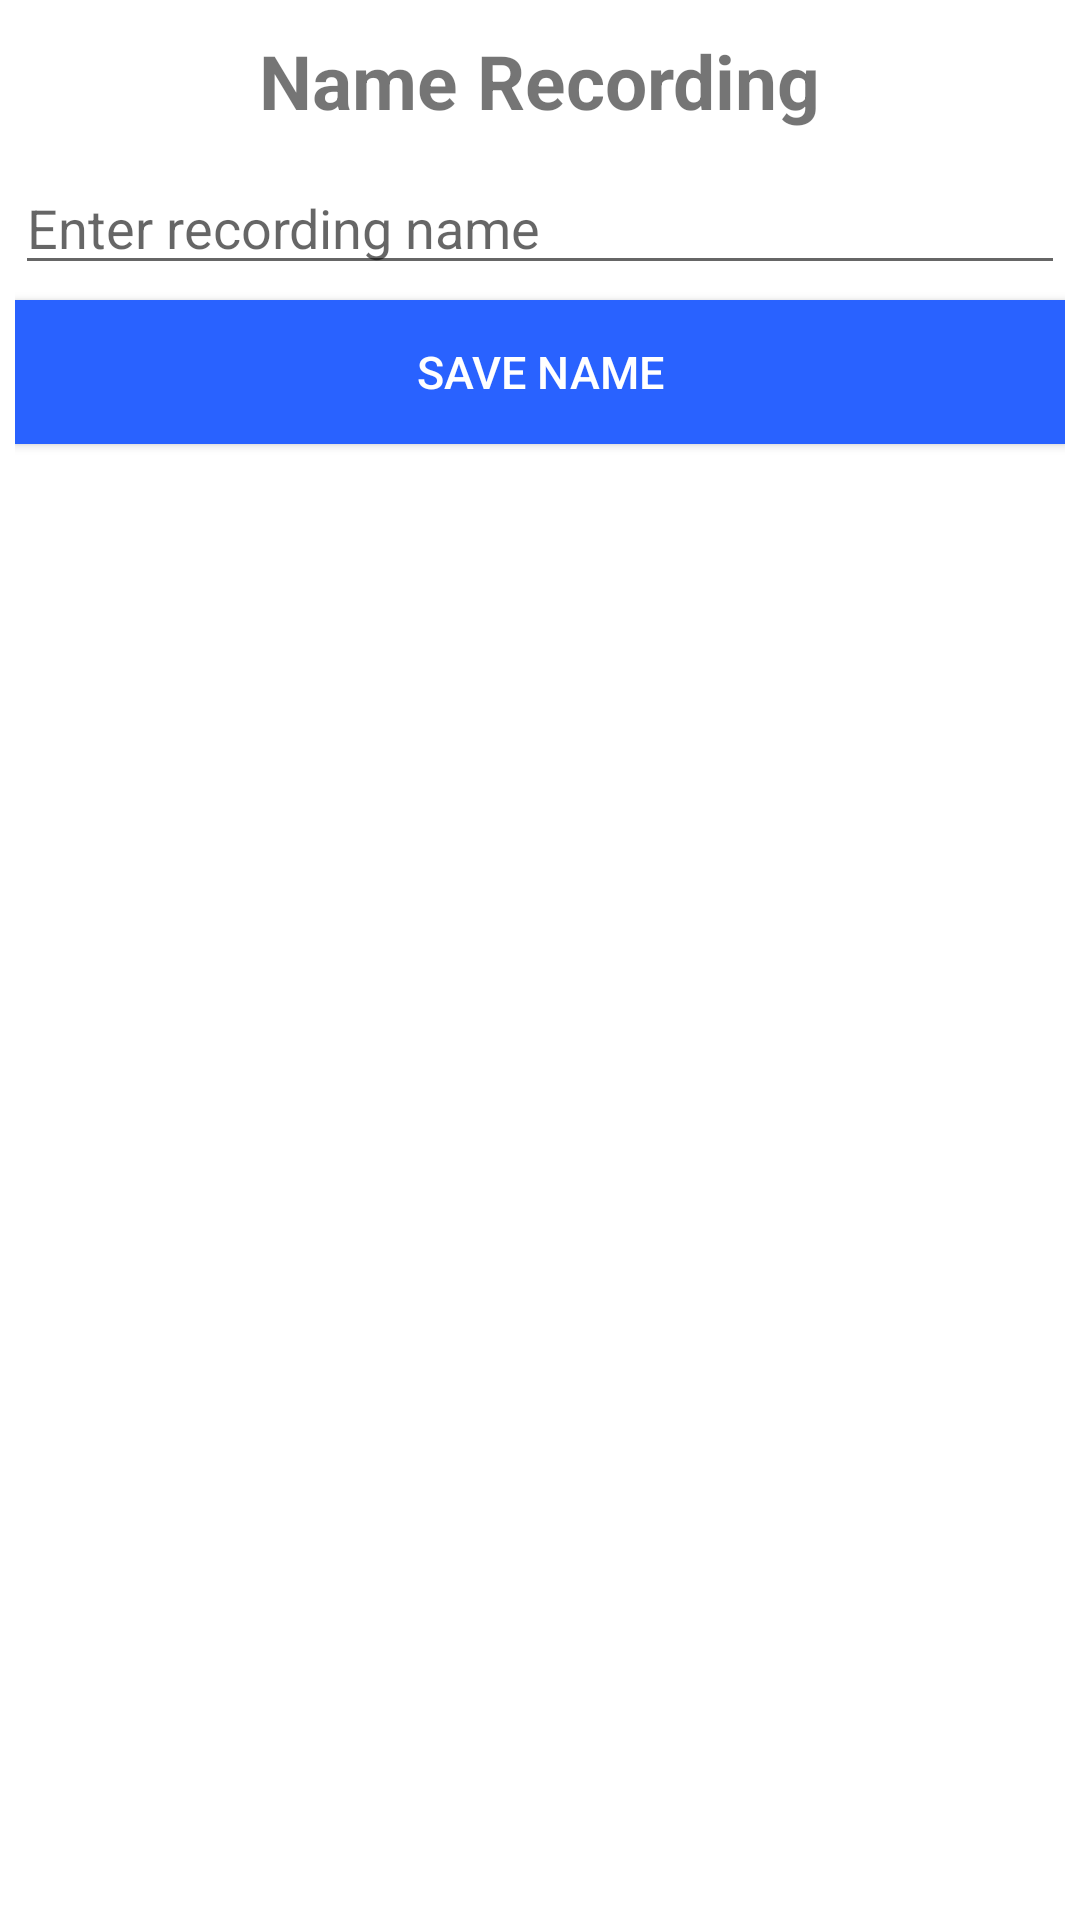

Android layout source for this screen:
<!-- AndroidManifest.xml: application theme AppTheme -->
<!-- res/layout/name_recording.xml -->
<?xml version="1.0" encoding="utf-8"?>
<LinearLayout xmlns:android="http://schemas.android.com/apk/res/android"
    android:orientation="vertical" android:layout_width="match_parent"
    android:layout_height="match_parent"
    android:padding="5dp">

    <TextView
        android:id="@+id/name_rec_popup"
        android:layout_gravity="center"
        android:layout_width="wrap_content"
        android:layout_height="wrap_content"
        android:textSize="25sp"
        android:text="@string/name_recording"
        android:layout_marginTop="5dp"
        android:textStyle="bold"/>

    <EditText

        android:id="@+id/name_rec_box"
        android:layout_width="match_parent"
        android:layout_height="wrap_content"
        android:ems="10"
        android:inputType="text"
        android:layout_marginTop="10dp"
        android:hint="@string/enter_recording_name" />

    <Button
        android:id="@+id/save_name"
        android:background="@color/buttonColour"
        android:foreground="@drawable/ripple_effect"
        android:layout_width="match_parent"
        android:layout_height="wrap_content"
        android:textColor="@android:color/white"
        android:textSize="15sp"
        android:layout_marginTop="5dp"
        android:text="Save Name"/>
</LinearLayout>
<!-- resources referenced by this layout -->
<resources>
  <color name="buttonColour">#2962FF</color>
  <!-- drawable ripple_effect (drawable) -->
  <?xml version="1.0" encoding="utf-8"?>
  <ripple xmlns:android="http://schemas.android.com/apk/res/android"
      xmlns:tools="http://schemas.android.com/tools"
      android:color="@color/ripple"
      tools:targetApi="lollipop">
      <item android:id="@android:id/mask">
          <shape android:shape="rectangle">
              <solid android:color="@color/buttonColour" />
          </shape>
      </item>
  
  
  </ripple>
  <string name="enter_recording_name">Enter recording name</string>
  <string name="name_recording">Name Recording</string>
  <style name="AppTheme" parent="Theme.AppCompat.Light.DarkActionBar">
          
          <item name="colorPrimary">@color/colorPrimary</item>
          <item name="colorPrimaryDark">@color/colorPrimaryDark</item>
          <item name="colorAccent">@color/colorAccent</item>
          <item name="android:colorBackground">@android:color/background_light</item>
      </style>
  <color name="ripple">#E1F5FE</color>
  <color name="colorPrimary">#1976D2</color>
  <color name="colorPrimaryDark">#0D47A1</color>
  <color name="colorAccent">#FF4081</color>
</resources>
